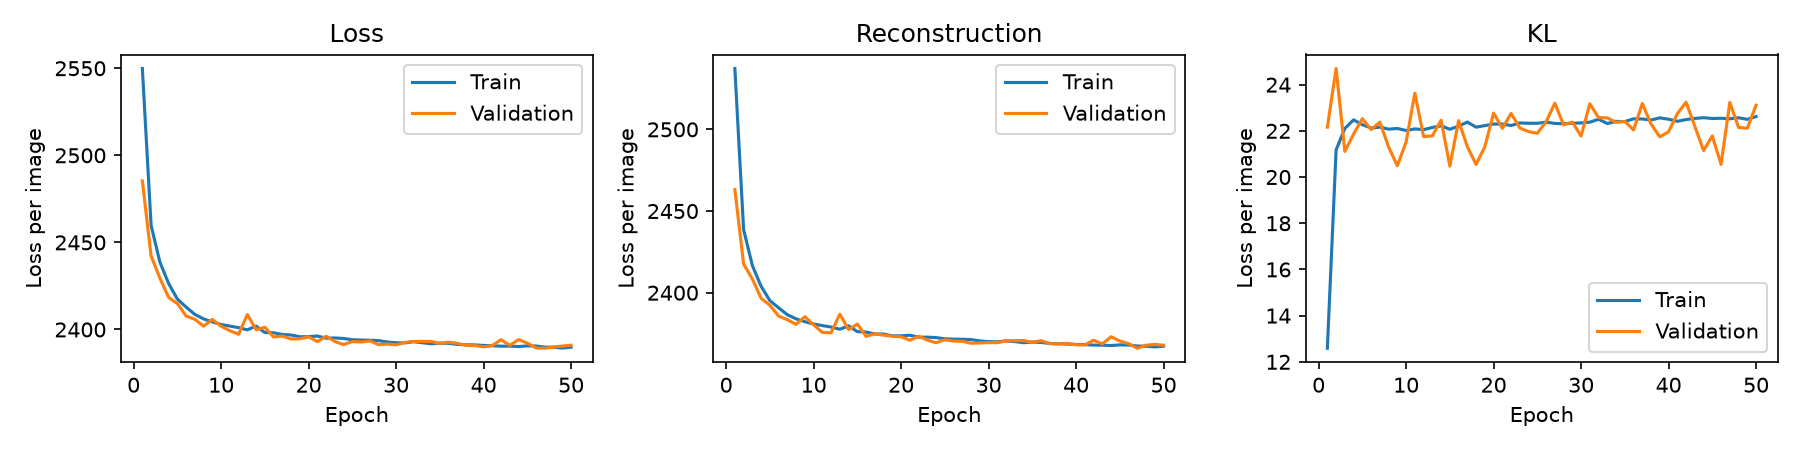

Source data for this figure (header and first rows):
epoch, train_loss, val_loss, train_reconstruction, val_reconstruction, train_kl, val_kl
1, 2550, 2485, 2537, 2463, 12.59, 22.16
2, 2460, 2442, 2439, 2417, 21.17, 24.7
3, 2439, 2430, 2417, 2408, 22.1, 21.11
4, 2426, 2418, 2404, 2397, 22.48, 21.86
5, 2417, 2415, 2395, 2392, 22.27, 22.53
6, 2413, 2408, 2391, 2386, 22.12, 22.05
7, 2409, 2406, 2387, 2383, 22.16, 22.37
8, 2406, 2402, 2384, 2381, 22.07, 21.3
9, 2404, 2406, 2382, 2385, 22.1, 20.49
10, 2403, 2402, 2381, 2380, 22.02, 21.52
11, 2402, 2399, 2380, 2376, 22.08, 23.63
12, 2401, 2397, 2379, 2375, 22.05, 21.75
13, 2400, 2409, 2378, 2387, 22.15, 21.78
14, 2402, 2400, 2380, 2377, 22.22, 22.46
15, 2398, 2401, 2376, 2381, 22.07, 20.47
16, 2398, 2396, 2376, 2373, 22.2, 22.44
17, 2397, 2396, 2375, 2375, 22.38, 21.32
18, 2397, 2395, 2375, 2374, 22.16, 20.54
19, 2396, 2395, 2374, 2373, 22.23, 21.31
20, 2396, 2396, 2374, 2373, 22.29, 22.77
21, 2396, 2393, 2374, 2371, 22.29, 22.11
22, 2395, 2396, 2373, 2373, 22.23, 22.75
23, 2395, 2393, 2373, 2371, 22.34, 22.12
24, 2395, 2391, 2373, 2369, 22.33, 21.96
25, 2394, 2393, 2372, 2371, 22.33, 21.89
26, 2394, 2393, 2372, 2370, 22.38, 22.39
27, 2394, 2393, 2371, 2370, 22.32, 23.2
28, 2394, 2391, 2371, 2369, 22.31, 22.26
29, 2393, 2392, 2370, 2369, 22.33, 22.38
30, 2392, 2391, 2370, 2369, 22.34, 21.77
31, 2392, 2393, 2370, 2369, 22.38, 23.17
32, 2393, 2393, 2370, 2371, 22.5, 22.57
33, 2392, 2393, 2370, 2371, 22.32, 22.56
34, 2392, 2393, 2369, 2371, 22.41, 22.37
35, 2392, 2392, 2370, 2370, 22.4, 22.41
36, 2392, 2393, 2370, 2371, 22.52, 22.04
37, 2391, 2392, 2369, 2369, 22.51, 23.18
38, 2391, 2391, 2369, 2369, 22.47, 22.29
39, 2391, 2391, 2369, 2369, 22.56, 21.74
40, 2391, 2390, 2368, 2368, 22.5, 21.96
41, 2391, 2391, 2368, 2368, 22.41, 22.74
42, 2390, 2394, 2368, 2371, 22.49, 23.24
43, 2390, 2391, 2368, 2369, 22.54, 22.2
44, 2390, 2394, 2368, 2373, 22.57, 21.15
45, 2391, 2392, 2368, 2370, 22.54, 21.78
46, 2390, 2389, 2368, 2369, 22.54, 20.55
47, 2390, 2389, 2367, 2366, 22.52, 23.23
48, 2390, 2390, 2367, 2368, 22.56, 22.15
49, 2389, 2390, 2367, 2368, 22.5, 22.11
50, 2390, 2391, 2367, 2368, 22.62, 23.11
